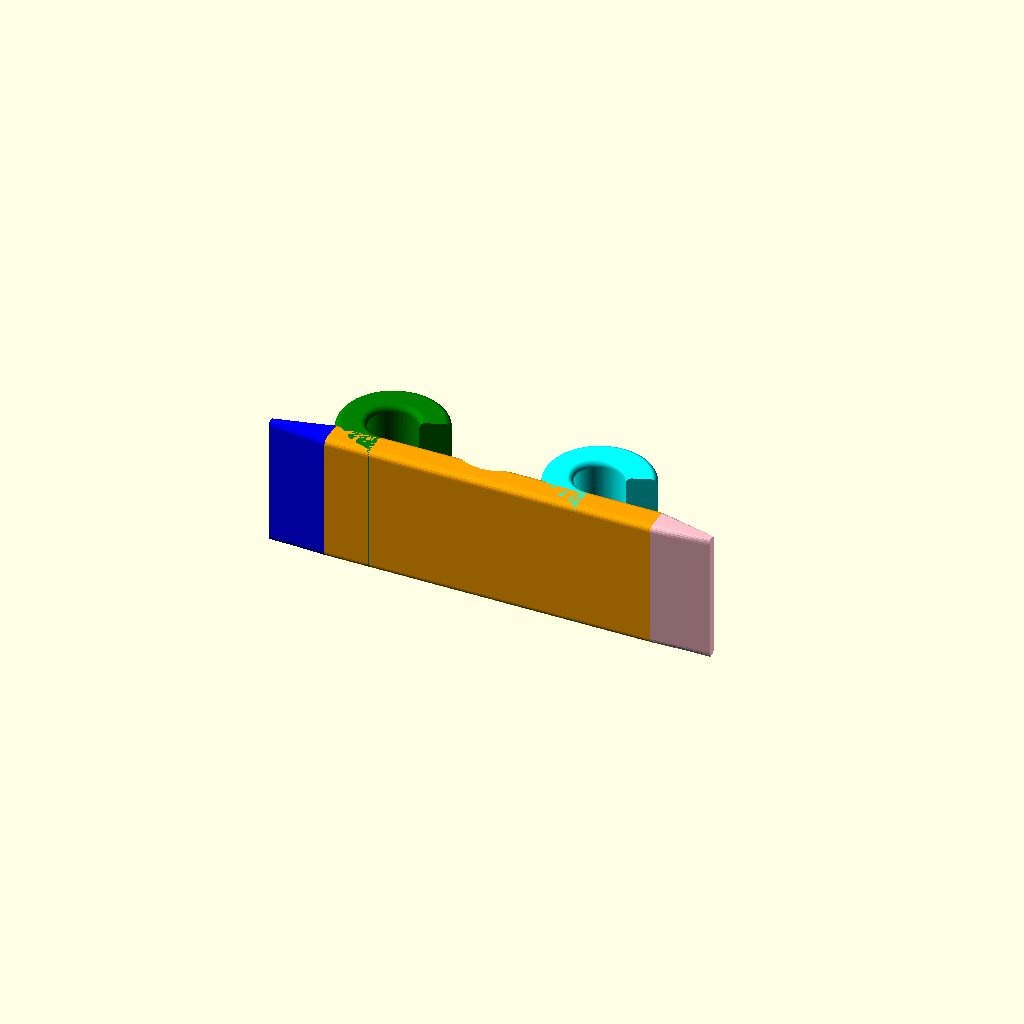
Cell 1: rendered with the file's own defaults.
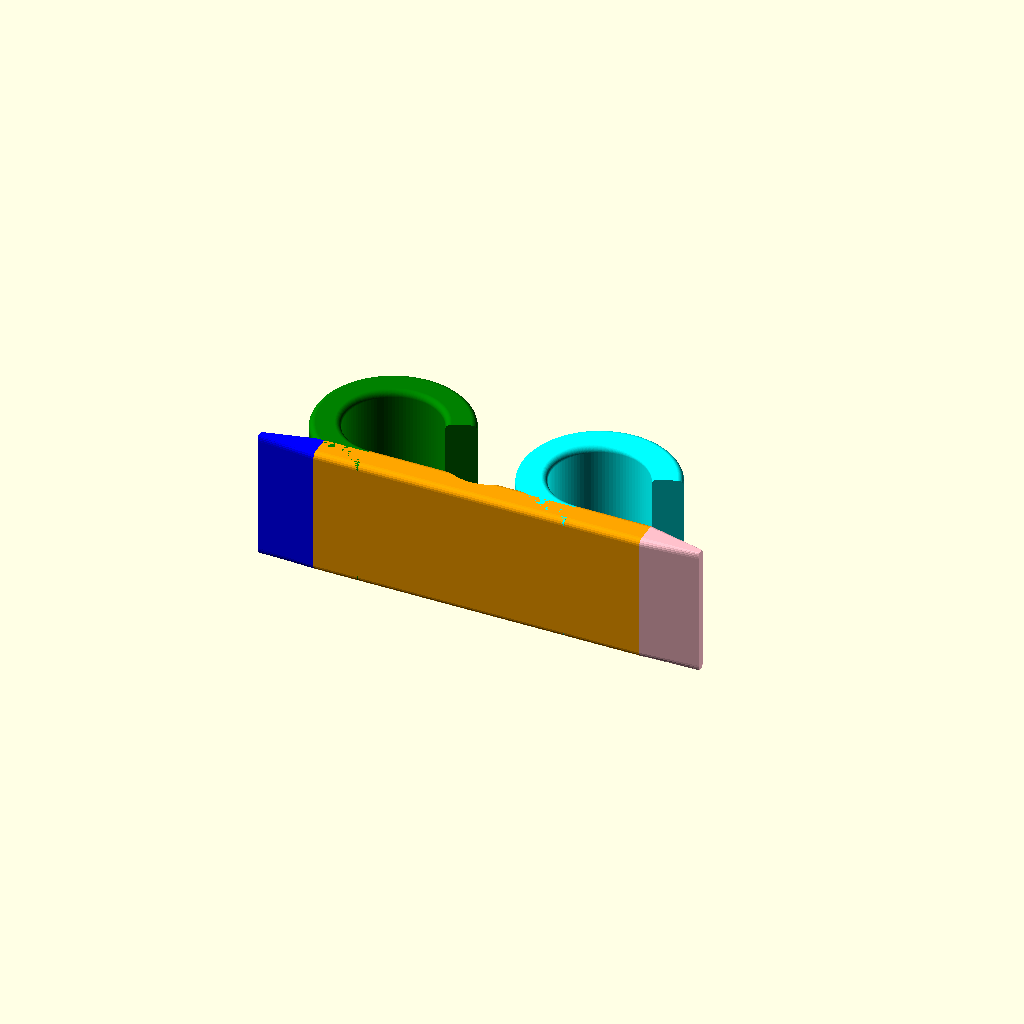
Cell 2 — Rfiber set to 3.2, the other parameters unchanged.
One fixed orthographic camera (rotation 55°, 0°, 25°; colour scheme Cornfield) for every cell.
OpenSCAD source file CarLights/Tail1b.scad:
// Head1a.scad
// Bracket to attach 3 mm sideglow fiber to 
// the Headliner of the car




// model the fiber
//color("cyan")
//cylinder(r=1.5,h=7,$fn=20);

Rfiber=1.6;

//---------------------------------
module tooth1(zt=2,v=4){
   ptooth=[ [0,0], [5,zt], [0,zt] ];
   color("pink")
   translate([-zt,0,0])
   rotate([90,-90,180])
   linear_extrude(height=v)
   polygon(points=ptooth);

}


//---------------------------------
module head1(th=1.2,fill=0.4,hi=8,tab=26){

   // main fiber hook
    color("green")
   rotate([0,0,20])
   rotate_extrude(angle=250, $fn=90,convexity=10)
    offset(r=fill)
   translate([Rfiber+fill, 0]) 
   square([th,hi]);

   // second hook
    color("cyan")
    translate([14,0,0])
   rotate([0,0,20])
   rotate_extrude(angle=250, $fn=90,convexity=10)
    offset(r=fill)
   translate([Rfiber+fill, 0]) 
   square([th,hi]);


   // tab
   translate([-3,-2*Rfiber-th-fill*2,0])
    rotate([90,0,90])
       translate([Rfiber+fill, 0]) {
           // body of tab
   color("orange") 
           difference(){
            linear_extrude(height=tab*0.85,scale=[1,1])
            offset(r=fill,$fn=20)
            square([th,hi]);
            
           translate([3.9,-1,10])
           rotate([-90,0,0]) 
           cylinder(r=3,h=hi+2,$fn=22);
           }
           
          color("pink") 
           translate([0,0,tab*0.85])
           linear_extrude(height=tab*0.15,scale=[0.3,1])
        offset(r=fill,$fn=20)
           square([th,hi]);

          color("blue") 
           translate([0,hi,0])
           rotate([180,0,0])
           linear_extrude(height=tab*0.15,scale=[0.3,1])
        offset(r=fill,$fn=20)
           square([th,hi]);

       }

} // end module head1()

head1();
Customizer parameters (derived from the source; name, type, default, range or options):
Rfiber: number, default 1.6
